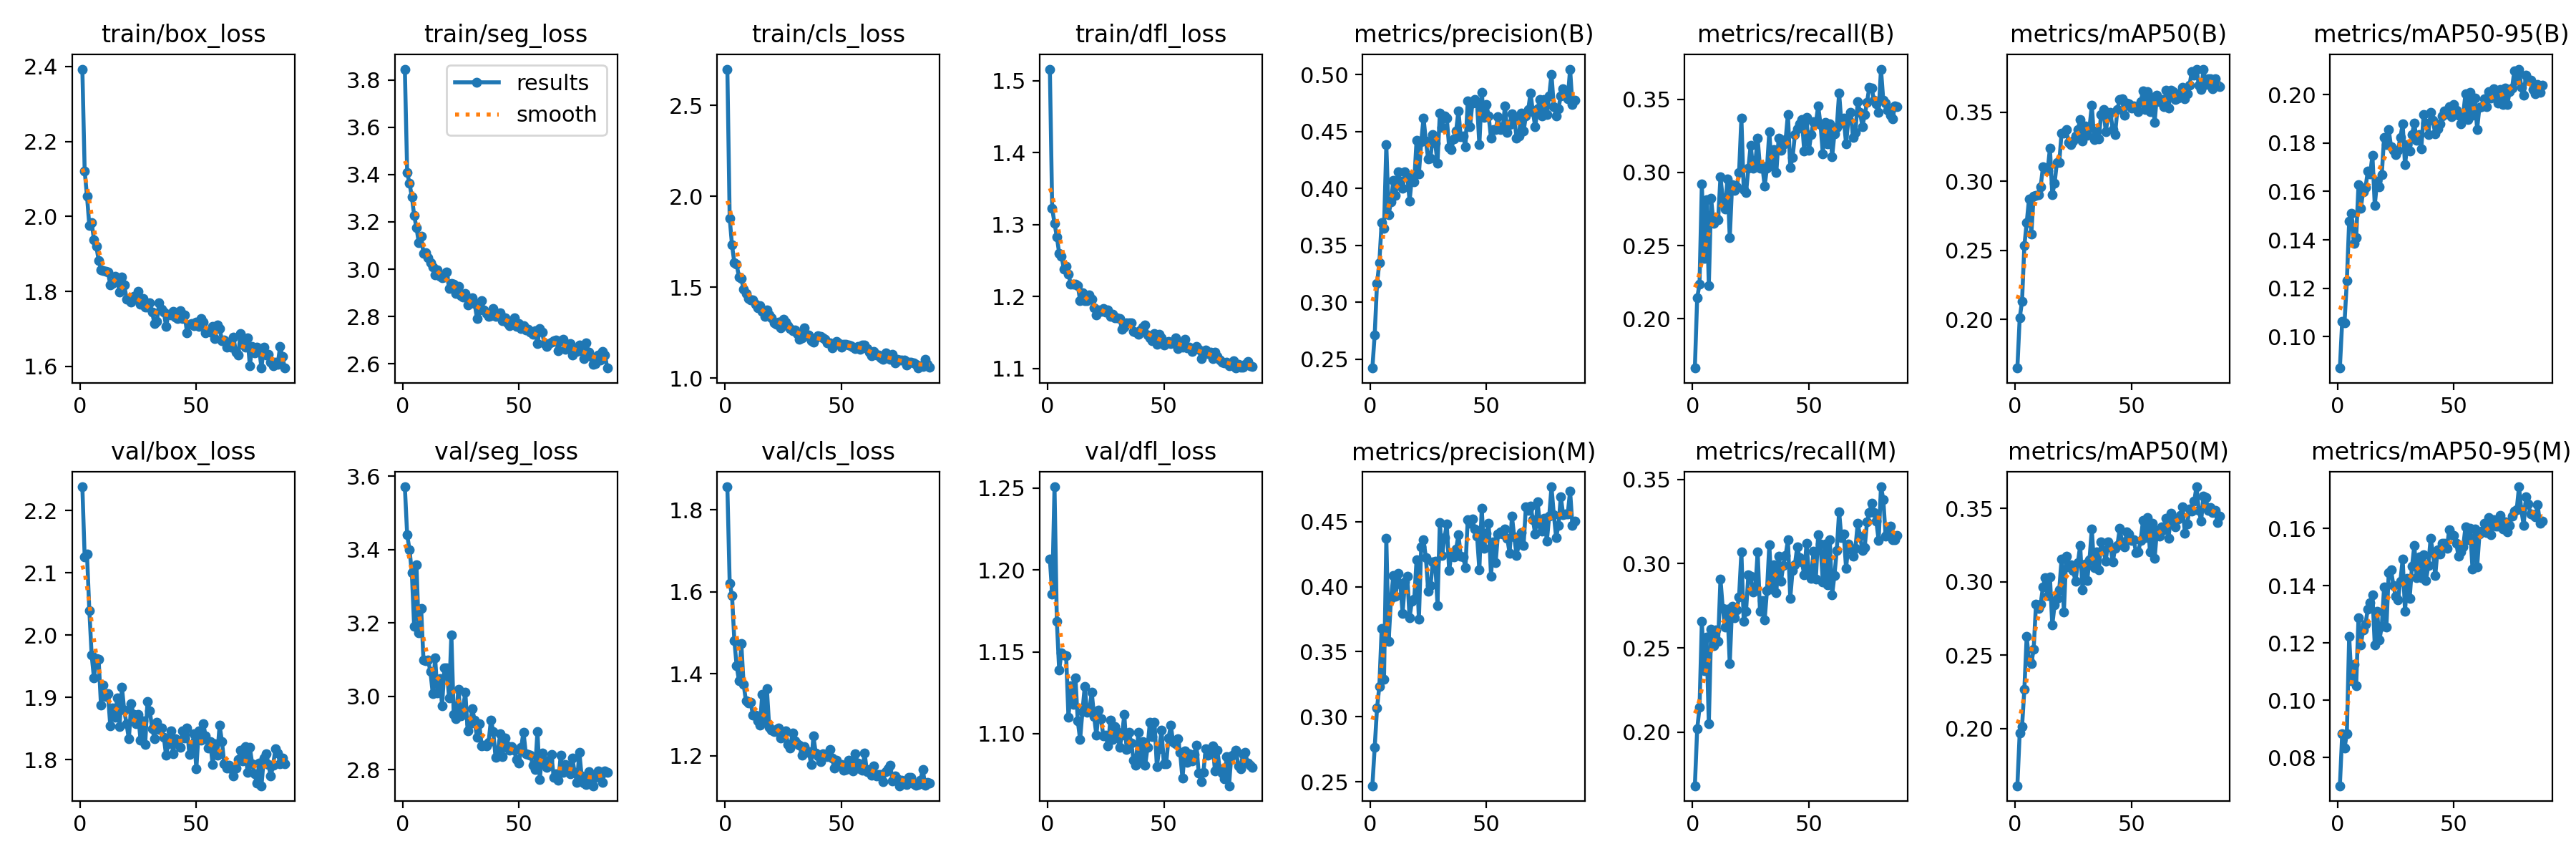

Source data for this figure (header and first rows):
epoch, time, train/box_loss, train/seg_loss, train/cls_loss, train/dfl_loss, metrics/precision(B), metrics/recall(B), metrics/mAP50(B), metrics/mAP50-95(B), metrics/precision(M), metrics/recall(M), metrics/mAP50(M), metrics/mAP50-95(M), val/box_loss, val/seg_loss, val/cls_loss, val/dfl_loss, lr/pg0, lr/pg1, lr/pg2
1, 232.6, 2.393, 3.846, 2.699, 1.516, 0.242, 0.1662, 0.1648, 0.087, 0.2469, 0.1681, 0.1611, 0.07019, 2.238, 3.571, 1.857, 1.207, 0.000552, 0.000552, 0.000552
2, 615.4, 2.121, 3.409, 1.879, 1.322, 0.2714, 0.2143, 0.201, 0.1063, 0.2763, 0.2018, 0.1969, 0.08824, 2.125, 3.439, 1.621, 1.185, 0.001097, 0.001097, 0.001097
3, 1071, 2.054, 3.363, 1.731, 1.302, 0.3161, 0.2235, 0.213, 0.1057, 0.3065, 0.2145, 0.2012, 0.08334, 2.13, 3.4, 1.592, 1.251, 0.00163, 0.00163, 0.00163
4, 1281, 1.976, 3.307, 1.633, 1.283, 0.3348, 0.2922, 0.2534, 0.123, 0.3234, 0.2656, 0.2266, 0.08844, 2.04, 3.337, 1.482, 1.169, 0.001617, 0.001617, 0.001617
5, 1583, 1.983, 3.227, 1.625, 1.26, 0.3702, 0.2412, 0.2699, 0.1477, 0.3677, 0.2364, 0.2627, 0.1222, 1.968, 3.19, 1.419, 1.139, 0.001601, 0.001601, 0.001601
6, 1745, 1.937, 3.175, 1.555, 1.256, 0.3647, 0.2812, 0.2871, 0.1508, 0.3285, 0.2563, 0.2466, 0.1067, 1.931, 3.359, 1.383, 1.149, 0.001584, 0.001584, 0.001584
7, 2069, 1.921, 3.112, 1.547, 1.239, 0.4382, 0.2228, 0.262, 0.1386, 0.4372, 0.205, 0.2444, 0.1125, 1.962, 3.173, 1.474, 1.148, 0.001568, 0.001568, 0.001568
8, 2210, 1.883, 3.138, 1.488, 1.243, 0.3771, 0.2823, 0.2894, 0.1409, 0.358, 0.2611, 0.254, 0.105, 1.961, 3.24, 1.374, 1.147, 0.001551, 0.001551, 0.001551
9, 2785, 1.858, 3.068, 1.464, 1.231, 0.3881, 0.265, 0.2896, 0.1627, 0.3907, 0.2512, 0.2845, 0.1287, 1.888, 3.099, 1.333, 1.11, 0.001535, 0.001535, 0.001535
10, 2999, 1.856, 3.071, 1.435, 1.217, 0.4073, 0.2693, 0.2901, 0.1531, 0.4086, 0.2605, 0.2819, 0.1194, 1.92, 3.096, 1.329, 1.129, 0.001518, 0.001518, 0.001518
11, 3303, 1.853, 3.047, 1.429, 1.217, 0.3938, 0.2675, 0.2961, 0.1599, 0.3925, 0.2537, 0.2848, 0.1245, 1.901, 3.098, 1.331, 1.118, 0.001502, 0.001502, 0.001502
12, 3496, 1.852, 3.027, 1.429, 1.217, 0.4148, 0.2969, 0.3105, 0.1615, 0.4104, 0.291, 0.2966, 0.1266, 1.906, 3.067, 1.299, 1.134, 0.001485, 0.001485, 0.001485
13, 3733, 1.818, 3.008, 1.405, 1.216, 0.4065, 0.2823, 0.3096, 0.1683, 0.4022, 0.2733, 0.3026, 0.1318, 1.855, 3.007, 1.299, 1.108, 0.001469, 0.001469, 0.001469
14, 3919, 1.822, 2.975, 1.385, 1.195, 0.4003, 0.2751, 0.3077, 0.1673, 0.3796, 0.2623, 0.2908, 0.134, 1.883, 3.105, 1.286, 1.096, 0.001452, 0.001452, 0.001452
15, 4143, 1.84, 2.996, 1.398, 1.205, 0.4146, 0.2956, 0.324, 0.1748, 0.4034, 0.2731, 0.3034, 0.1369, 1.868, 3.008, 1.274, 1.114, 0.001436, 0.001436, 0.001436
16, 4228, 1.831, 2.969, 1.366, 1.194, 0.4117, 0.2552, 0.2904, 0.1542, 0.4083, 0.2405, 0.2705, 0.1192, 1.899, 3.049, 1.35, 1.129, 0.001419, 0.001419, 0.001419
17, 4581, 1.798, 2.964, 1.338, 1.195, 0.3887, 0.2915, 0.2986, 0.1643, 0.3762, 0.2745, 0.2842, 0.1311, 1.854, 2.975, 1.281, 1.113, 0.001403, 0.001403, 0.001403
18, 4843, 1.837, 2.966, 1.376, 1.202, 0.4098, 0.2877, 0.3139, 0.162, 0.3888, 0.2679, 0.2887, 0.1211, 1.917, 3.077, 1.363, 1.114, 0.001386, 0.001386, 0.001386
19, 4979, 1.818, 2.989, 1.348, 1.197, 0.406, 0.2902, 0.3136, 0.1669, 0.3907, 0.2724, 0.2947, 0.1258, 1.879, 3.077, 1.269, 1.125, 0.00137, 0.00137, 0.00137
20, 5132, 1.78, 2.92, 1.331, 1.184, 0.4423, 0.2998, 0.3351, 0.1822, 0.4205, 0.2804, 0.3153, 0.1395, 1.857, 2.995, 1.263, 1.111, 0.001353, 0.001353, 0.001353
21, 5382, 1.781, 2.939, 1.305, 1.175, 0.4127, 0.3372, 0.335, 0.1793, 0.3748, 0.3069, 0.2792, 0.1255, 1.833, 3.168, 1.259, 1.099, 0.001337, 0.001337, 0.001337
22, 5562, 1.772, 2.937, 1.294, 1.181, 0.4409, 0.288, 0.3375, 0.1855, 0.4309, 0.2656, 0.3176, 0.1445, 1.889, 2.95, 1.264, 1.114, 0.00132, 0.00132, 0.00132
23, 5762, 1.787, 2.899, 1.307, 1.18, 0.4621, 0.286, 0.3283, 0.1785, 0.436, 0.2719, 0.3104, 0.1455, 1.873, 2.939, 1.268, 1.109, 0.001304, 0.001304, 0.001304
24, 5907, 1.781, 2.927, 1.274, 1.183, 0.4416, 0.3029, 0.3265, 0.1769, 0.4224, 0.2934, 0.3118, 0.1401, 1.858, 3.019, 1.243, 1.099, 0.001287, 0.001287, 0.001287
25, 6114, 1.801, 2.887, 1.322, 1.179, 0.4258, 0.3188, 0.3292, 0.1752, 0.3968, 0.2924, 0.3075, 0.1364, 1.872, 2.948, 1.256, 1.099, 0.001271, 0.001271, 0.001271
26, 6307, 1.766, 2.883, 1.308, 1.182, 0.4265, 0.3028, 0.3328, 0.177, 0.4008, 0.2833, 0.3002, 0.1351, 1.831, 2.968, 1.26, 1.093, 0.001254, 0.001254, 0.001254
27, 6429, 1.781, 2.896, 1.288, 1.172, 0.4476, 0.3077, 0.3373, 0.1824, 0.4192, 0.2855, 0.313, 0.1416, 1.862, 3.011, 1.228, 1.108, 0.001238, 0.001238, 0.001238
28, 6623, 1.757, 2.849, 1.274, 1.176, 0.44, 0.3233, 0.3449, 0.1878, 0.4194, 0.307, 0.3247, 0.1493, 1.824, 2.905, 1.22, 1.096, 0.001221, 0.001221, 0.001221
29, 7018, 1.759, 2.866, 1.26, 1.171, 0.4224, 0.303, 0.3293, 0.171, 0.3857, 0.2716, 0.2943, 0.1311, 1.893, 2.926, 1.255, 1.104, 0.001205, 0.001205, 0.001205
30, 7181, 1.769, 2.878, 1.264, 1.17, 0.466, 0.3044, 0.3401, 0.1795, 0.4496, 0.278, 0.3122, 0.1426, 1.878, 2.965, 1.237, 1.101, 0.001188, 0.001188, 0.001188
31, 7314, 1.744, 2.856, 1.244, 1.169, 0.4537, 0.2908, 0.3333, 0.1768, 0.4239, 0.2667, 0.3007, 0.1356, 1.85, 2.934, 1.23, 1.091, 0.001172, 0.001172, 0.001172
32, 7514, 1.713, 2.791, 1.214, 1.154, 0.4639, 0.3031, 0.3388, 0.1835, 0.4376, 0.284, 0.3151, 0.1468, 1.834, 2.888, 1.225, 1.099, 0.001155, 0.001155, 0.001155
33, 7730, 1.719, 2.827, 1.222, 1.158, 0.462, 0.3278, 0.3552, 0.1883, 0.4484, 0.3111, 0.336, 0.154, 1.86, 2.925, 1.202, 1.112, 0.001139, 0.001139, 0.001139
34, 7914, 1.77, 2.867, 1.277, 1.164, 0.4361, 0.3041, 0.3304, 0.181, 0.4124, 0.2851, 0.3097, 0.1429, 1.848, 2.866, 1.222, 1.09, 0.001122, 0.001122, 0.001122
35, 8111, 1.752, 2.826, 1.234, 1.163, 0.4343, 0.3156, 0.3367, 0.1836, 0.4257, 0.2992, 0.3203, 0.15, 1.851, 2.867, 1.209, 1.101, 0.001106, 0.001106, 0.001106
36, 8517, 1.745, 2.813, 1.236, 1.163, 0.4436, 0.2997, 0.331, 0.1777, 0.4226, 0.2826, 0.308, 0.1428, 1.836, 2.866, 1.211, 1.094, 0.001089, 0.001089, 0.001089
37, 8781, 1.707, 2.801, 1.203, 1.152, 0.4507, 0.3233, 0.3485, 0.1917, 0.429, 0.3043, 0.3272, 0.1509, 1.807, 2.875, 1.179, 1.084, 0.001073, 0.001073, 0.001073
38, 8985, 1.738, 2.802, 1.196, 1.15, 0.468, 0.315, 0.3518, 0.1881, 0.44, 0.2895, 0.3213, 0.1418, 1.826, 2.936, 1.248, 1.081, 0.001056, 0.001056, 0.001056
39, 9180, 1.737, 2.833, 1.221, 1.148, 0.4454, 0.3189, 0.3361, 0.1836, 0.4237, 0.299, 0.3141, 0.147, 1.846, 2.904, 1.206, 1.101, 0.00104, 0.00104, 0.00104
40, 9469, 1.747, 2.801, 1.234, 1.154, 0.4459, 0.3223, 0.347, 0.1927, 0.423, 0.3049, 0.3271, 0.1565, 1.809, 2.833, 1.199, 1.083, 0.001023, 0.001023, 0.001023
41, 9682, 1.731, 2.805, 1.23, 1.158, 0.4366, 0.3398, 0.3499, 0.1893, 0.4149, 0.3142, 0.3239, 0.1517, 1.834, 2.852, 1.186, 1.095, 0.001007, 0.001007, 0.001007
42, 10287, 1.728, 2.816, 1.219, 1.161, 0.4771, 0.3035, 0.3374, 0.1837, 0.4517, 0.2794, 0.3133, 0.1436, 1.828, 2.898, 1.205, 1.081, 0.0009904, 0.0009904, 0.0009904
43, 10497, 1.749, 2.783, 1.214, 1.147, 0.4545, 0.3101, 0.3341, 0.1859, 0.4491, 0.2959, 0.3227, 0.1525, 1.82, 2.836, 1.203, 1.092, 0.0009739, 0.0009739, 0.0009739
44, 10604, 1.728, 2.794, 1.192, 1.142, 0.4749, 0.3258, 0.3521, 0.188, 0.4519, 0.2996, 0.3248, 0.1511, 1.846, 2.887, 1.199, 1.107, 0.0009574, 0.0009574, 0.0009574
45, 11143, 1.736, 2.774, 1.195, 1.139, 0.4779, 0.3299, 0.3593, 0.1913, 0.4441, 0.31, 0.3365, 0.1548, 1.835, 2.864, 1.215, 1.098, 0.0009409, 0.0009409, 0.0009409
46, 11460, 1.69, 2.76, 1.164, 1.148, 0.4747, 0.3334, 0.3597, 0.1932, 0.4387, 0.3036, 0.327, 0.1549, 1.851, 2.853, 1.194, 1.107, 0.0009244, 0.0009244, 0.0009244
47, 11618, 1.713, 2.77, 1.191, 1.133, 0.4383, 0.3362, 0.3479, 0.192, 0.4133, 0.3011, 0.3239, 0.153, 1.809, 2.863, 1.169, 1.08, 0.0009078, 0.0009078, 0.0009078
48, 11927, 1.714, 2.793, 1.2, 1.147, 0.4843, 0.3147, 0.3567, 0.1952, 0.4601, 0.2934, 0.3338, 0.1597, 1.819, 2.853, 1.189, 1.091, 0.0008913, 0.0008913, 0.0008913
49, 12102, 1.707, 2.757, 1.189, 1.143, 0.4626, 0.3378, 0.3562, 0.191, 0.4294, 0.312, 0.3327, 0.1579, 1.841, 2.828, 1.177, 1.102, 0.0008748, 0.0008748, 0.0008748
50, 12340, 1.718, 2.769, 1.169, 1.133, 0.474, 0.315, 0.3532, 0.1959, 0.4409, 0.295, 0.3282, 0.1575, 1.785, 2.818, 1.178, 1.082, 0.0008583, 0.0008583, 0.0008583
51, 12591, 1.706, 2.748, 1.184, 1.135, 0.4634, 0.3259, 0.3547, 0.1935, 0.4489, 0.2912, 0.3285, 0.1548, 1.846, 2.861, 1.165, 1.082, 0.0008418, 0.0008418, 0.0008418
52, 12901, 1.728, 2.761, 1.184, 1.137, 0.4439, 0.3349, 0.3534, 0.1915, 0.4083, 0.3075, 0.32, 0.1504, 1.831, 2.903, 1.167, 1.097, 0.0008253, 0.0008253, 0.0008253
53, 13415, 1.719, 2.741, 1.182, 1.135, 0.4516, 0.3335, 0.3505, 0.1879, 0.4346, 0.2909, 0.3206, 0.1518, 1.857, 2.844, 1.189, 1.105, 0.0008088, 0.0008088, 0.0008088
54, 13771, 1.69, 2.746, 1.176, 1.136, 0.4515, 0.3456, 0.3577, 0.1919, 0.4188, 0.3173, 0.3283, 0.1537, 1.838, 2.842, 1.171, 1.095, 0.0007923, 0.0007923, 0.0007923
55, 14322, 1.693, 2.734, 1.171, 1.143, 0.4629, 0.3329, 0.3653, 0.2005, 0.4404, 0.3115, 0.3418, 0.1606, 1.819, 2.839, 1.163, 1.094, 0.0007758, 0.0007758, 0.0007758
56, 14511, 1.691, 2.723, 1.163, 1.127, 0.4517, 0.3128, 0.3522, 0.1897, 0.4422, 0.289, 0.3299, 0.156, 1.828, 2.812, 1.204, 1.097, 0.0007593, 0.0007593, 0.0007593
57, 14702, 1.706, 2.741, 1.174, 1.135, 0.4527, 0.334, 0.3648, 0.2009, 0.4403, 0.3116, 0.3435, 0.1601, 1.792, 2.8, 1.182, 1.088, 0.0007428, 0.0007428, 0.0007428
58, 14843, 1.674, 2.685, 1.156, 1.13, 0.4723, 0.3197, 0.3506, 0.1914, 0.4445, 0.2876, 0.3204, 0.1459, 1.825, 2.905, 1.168, 1.073, 0.0007263, 0.0007263, 0.0007263
59, 15086, 1.71, 2.749, 1.18, 1.14, 0.4491, 0.3334, 0.3608, 0.1987, 0.437, 0.3141, 0.3397, 0.1598, 1.807, 2.773, 1.164, 1.089, 0.0007098, 0.0007098, 0.0007098
60, 15528, 1.701, 2.734, 1.181, 1.128, 0.4561, 0.3108, 0.3426, 0.1857, 0.4258, 0.2814, 0.3157, 0.1465, 1.855, 2.845, 1.206, 1.082, 0.0006933, 0.0006933, 0.0006933
... 28 more rows
